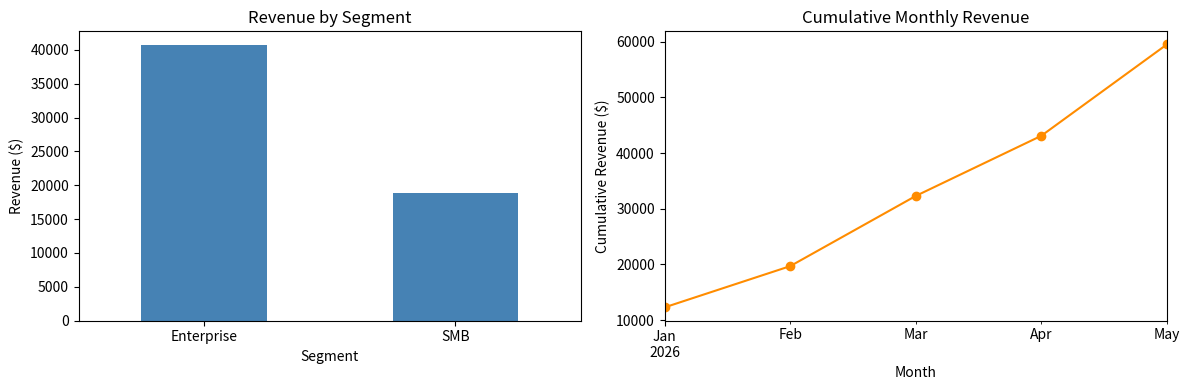

Recreate this plot in Python.
"""
Exercise 8 — Customer-segment dashboard.

Concepts: merge, groupby, pivot_table, cumsum, matplotlib subplots.
Lesson: 02-data-with-pandas/week-5/lessons/05-plotting.md
Difficulty: Hard
📚 References: see the 📚 Resources block at the bottom of the related lesson for
official docs, deep dives, and video tutorials.

Goal: merge orders with customers, produce two summary tables (segment revenue
and monthly cumulative revenue), then draw a 1×2 subplot dashboard.

Expected output:
    A 1×2 chart: left = bar by segment, right = line of cumulative monthly revenue.
"""

import pandas as pd
import matplotlib.pyplot as plt

# Setup — orders and customers data.
orders = pd.DataFrame({
    "order_id":    range(1, 13),
    "customer_id": [101, 102, 103, 101, 104, 102, 103, 105, 101, 104, 102, 105],
    "amount":      [4200, 8100, 2300, 5100, 3400, 9200, 6100, 1800, 2900, 4700, 3100, 8600],
    "order_date":  pd.to_datetime([
        "2026-01-05", "2026-01-15", "2026-02-01", "2026-02-20",
        "2026-03-05", "2026-03-12", "2026-04-01", "2026-04-10",
        "2026-04-25", "2026-05-02", "2026-05-15", "2026-05-28",
    ]),
})

customers = pd.DataFrame({
    "customer_id": [101, 102, 103, 104, 105],
    "name":        ["Acme", "Globex", "Initech", "Umbrella", "Stark"],
    "segment":     ["Enterprise", "Enterprise", "SMB", "Enterprise", "SMB"],
})

df = orders.merge(customers, on="customer_id", how="left")

seg_rev = df.groupby("segment")["amount"].sum().sort_values(ascending=False)

monthly = df.groupby(df["order_date"].dt.to_period("M"))["amount"].sum()
cumulative = monthly.cumsum()

fig, (ax1, ax2) = plt.subplots(1, 2, figsize=(12, 4))

seg_rev.plot(kind="bar", ax=ax1, color="steelblue")
ax1.set_title("Revenue by Segment")
ax1.set_xlabel("Segment")
ax1.set_ylabel("Revenue ($)")
ax1.tick_params(axis="x", rotation=0)

cumulative.plot(kind="line", ax=ax2, marker="o", color="darkorange")
ax2.set_title("Cumulative Monthly Revenue")
ax2.set_xlabel("Month")
ax2.set_ylabel("Cumulative Revenue ($)")

plt.tight_layout()
plt.show()
